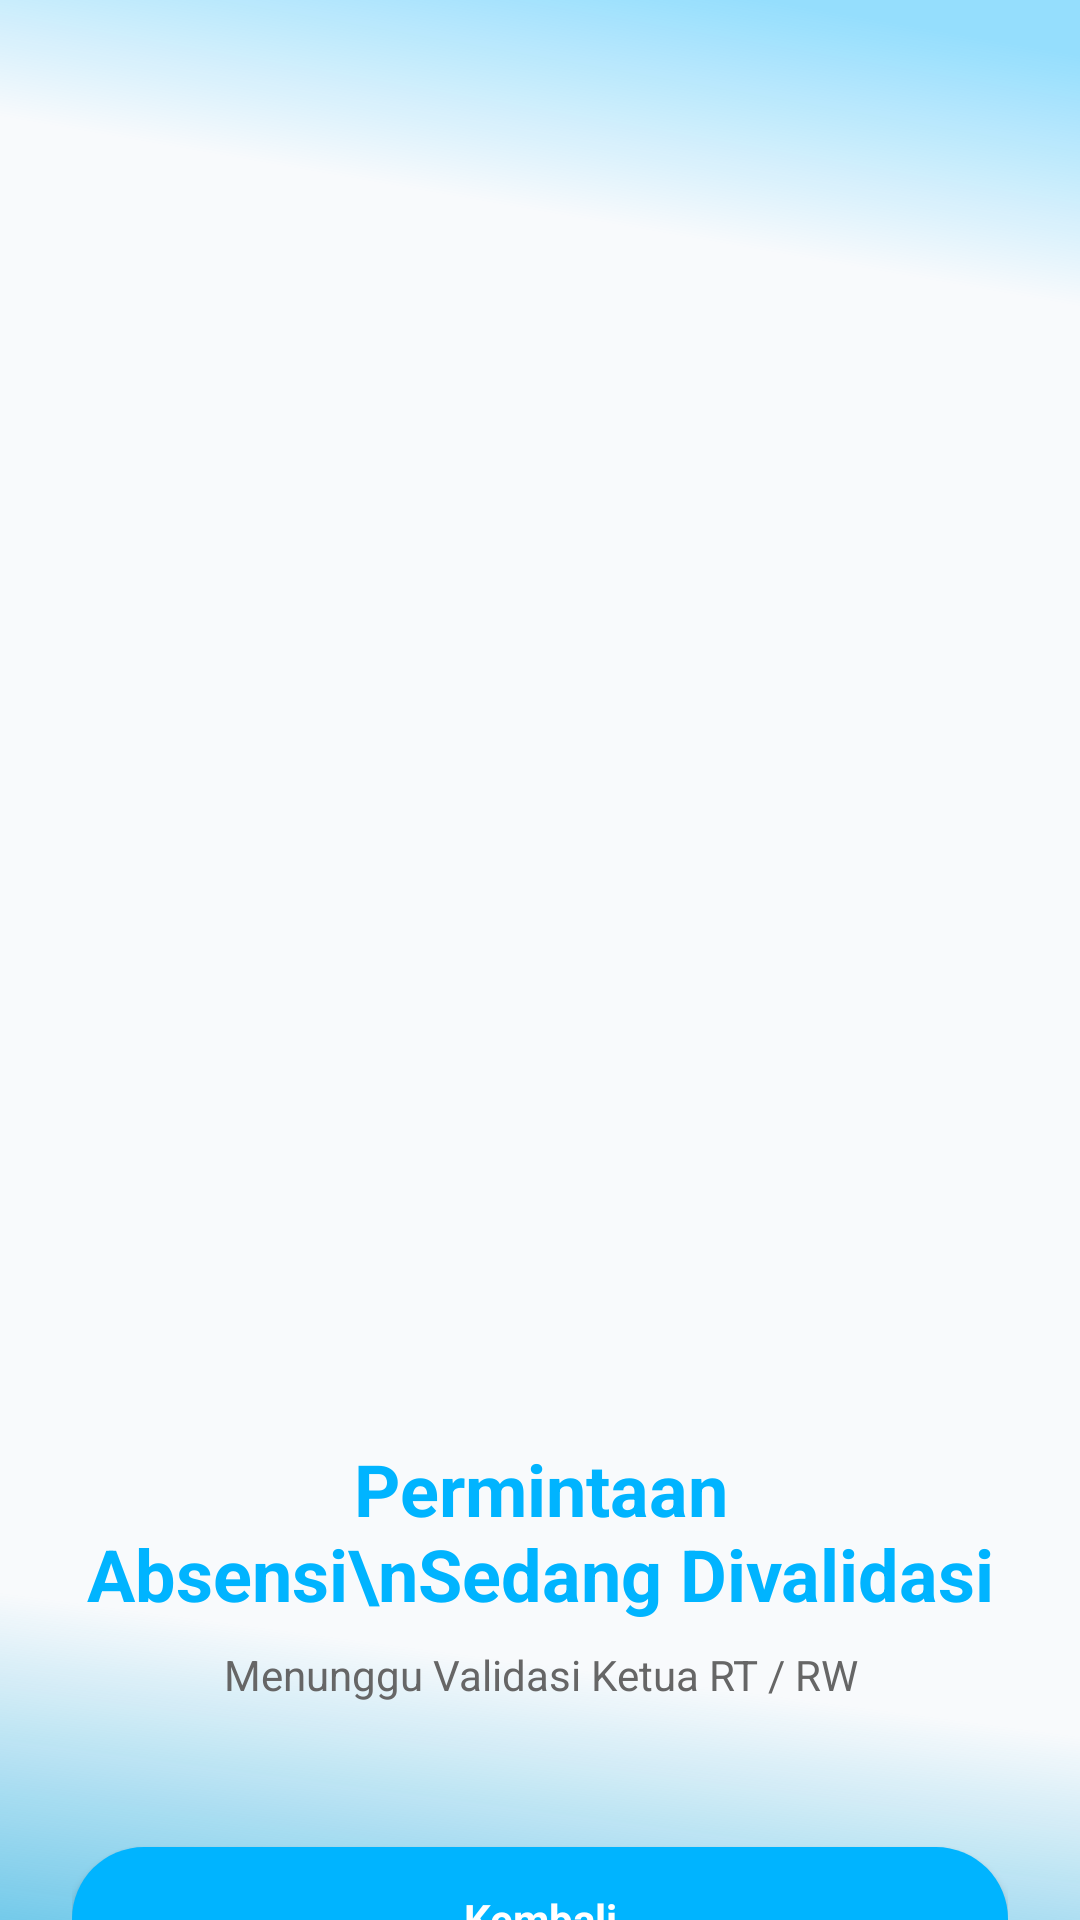

Android layout source for this screen:
<!-- AndroidManifest.xml: application theme Theme.AppCompat.Light.NoActionBar -->
<!-- res/layout/activity_validasi_absen.xml -->
<?xml version="1.0" encoding="utf-8"?>
<androidx.core.widget.NestedScrollView xmlns:android="http://schemas.android.com/apk/res/android"
    xmlns:app="http://schemas.android.com/apk/res-auto"
    xmlns:tools="http://schemas.android.com/tools"
    android:layout_width="match_parent"
    android:layout_height="match_parent"
    android:background="@drawable/bg_gradient"
    android:fillViewport="true">

    <androidx.constraintlayout.widget.ConstraintLayout
        android:layout_width="match_parent"
        android:layout_height="wrap_content"
        android:padding="24dp">

        <ImageView
            android:id="@+id/imgValidasi"
            android:layout_width="0dp"
            android:layout_height="0dp"
            android:layout_marginTop="136dp"
            android:adjustViewBounds="true"
            android:contentDescription="Menunggu Validasi"
            android:scaleType="fitCenter"
            android:src="@drawable/tukar_jadwal_illustration"
            app:layout_constraintDimensionRatio="1:1"
            app:layout_constraintEnd_toEndOf="parent"
            app:layout_constraintHorizontal_bias="0.0"
            app:layout_constraintStart_toStartOf="parent"
            app:layout_constraintTop_toTopOf="parent"
            app:layout_constraintWidth_percent="1" />

        <TextView
            android:id="@+id/tvTitleValidasi"
            android:layout_width="0dp"
            android:layout_height="wrap_content"
            android:layout_marginTop="8dp"
            android:gravity="center"
            android:text="Permintaan Absensi\nSedang Divalidasi"
            android:textColor="@color/blue"
            android:textSize="24sp"
            android:textStyle="bold"
            app:layout_constraintEnd_toEndOf="parent"
            app:layout_constraintHorizontal_bias="0.0"
            app:layout_constraintStart_toStartOf="parent"
            app:layout_constraintTop_toBottomOf="@id/imgValidasi" />

        <TextView
            android:id="@+id/tvSubtitleValidasi"
            android:layout_width="0dp"
            android:layout_height="wrap_content"
            android:layout_marginTop="8dp"
            android:gravity="center"
            android:text="Menunggu Validasi Ketua RT / RW"
            android:textColor="@color/gray"
            android:textSize="14sp"
            app:layout_constraintEnd_toEndOf="parent"
            app:layout_constraintStart_toStartOf="parent"
            app:layout_constraintTop_toBottomOf="@id/tvTitleValidasi" />

        <Button
            android:id="@+id/btnKembali"
            style="@style/Widget.AppCompat.Button"
            android:layout_width="0dp"
            android:layout_height="48dp"
            android:layout_marginTop="48dp"
            android:layout_marginBottom="24dp"
            android:background="@drawable/rounded_button"
            android:backgroundTint="@color/blue"
            android:text="Kembali"
            android:textColor="@android:color/white"
            android:textAppearance="@style/TextAppearance.AppCompat.Small"
            android:textStyle="bold"
            app:layout_constraintBottom_toBottomOf="parent"
            app:layout_constraintEnd_toEndOf="parent"
            app:layout_constraintHorizontal_bias="0.0"
            app:layout_constraintStart_toStartOf="parent"
            app:layout_constraintTop_toBottomOf="@id/tvSubtitleValidasi"
            app:layout_constraintVertical_bias="0.194" />

    </androidx.constraintlayout.widget.ConstraintLayout>

</androidx.core.widget.NestedScrollView>
<!-- resources referenced by this layout -->
<resources>
  <color name="blue">#00B4FF</color>
  <color name="gray">#666666</color>
  <!-- drawable bg_gradient (drawable) -->
  <vector xmlns:android="http://schemas.android.com/apk/res/android"
      xmlns:aapt="http://schemas.android.com/aapt"
      android:width="360dp"
      android:height="800dp"
      android:viewportWidth="360"
      android:viewportHeight="800">
  
      <path
          android:pathData="M0,0h360v800h-360z"
          android:fillColor="#F8FAFC" />
  
      <path
          android:pathData="M0,0h360v300h-360z">
          <aapt:attr name="android:fillColor">
              <gradient
                  android:type="linear"
  
                  android:startX="255"
                  android:startY="0"
  
                  android:endX="233"
                  android:endY="100">
  
                  <item android:offset="0.0" android:color="#6600B4FF"/>
                  <item android:offset="1.0" android:color="#0000B4FF"/>
              </gradient>
          </aapt:attr>
      </path>
  
      <path
          android:pathData="M0,500h360v300h-360z">
          <aapt:attr name="android:fillColor">
              <gradient
                  android:type="linear"
  
                  android:startX="180"
                  android:startY="940"
  
                  android:endX="220"
                  android:endY="700">
  
                  <item android:offset="0.0" android:color="#0AA3DB"/>
                  <item android:offset="1.0" android:color="#0000B4FF"/>
              </gradient>
          </aapt:attr>
      </path>
  
  </vector>
  <!-- drawable rounded_button (drawable) -->
  <shape xmlns:android="http://schemas.android.com/apk/res/android"
      android:shape="rectangle">
  
      
      <solid android:color="#3F51B5" />
  
      
      <corners android:radius="27dp" />
  
      
      <padding
          android:left="10dp"
          android:right="10dp"
          android:top="6dp"
          android:bottom="6dp" />
  </shape>
</resources>
